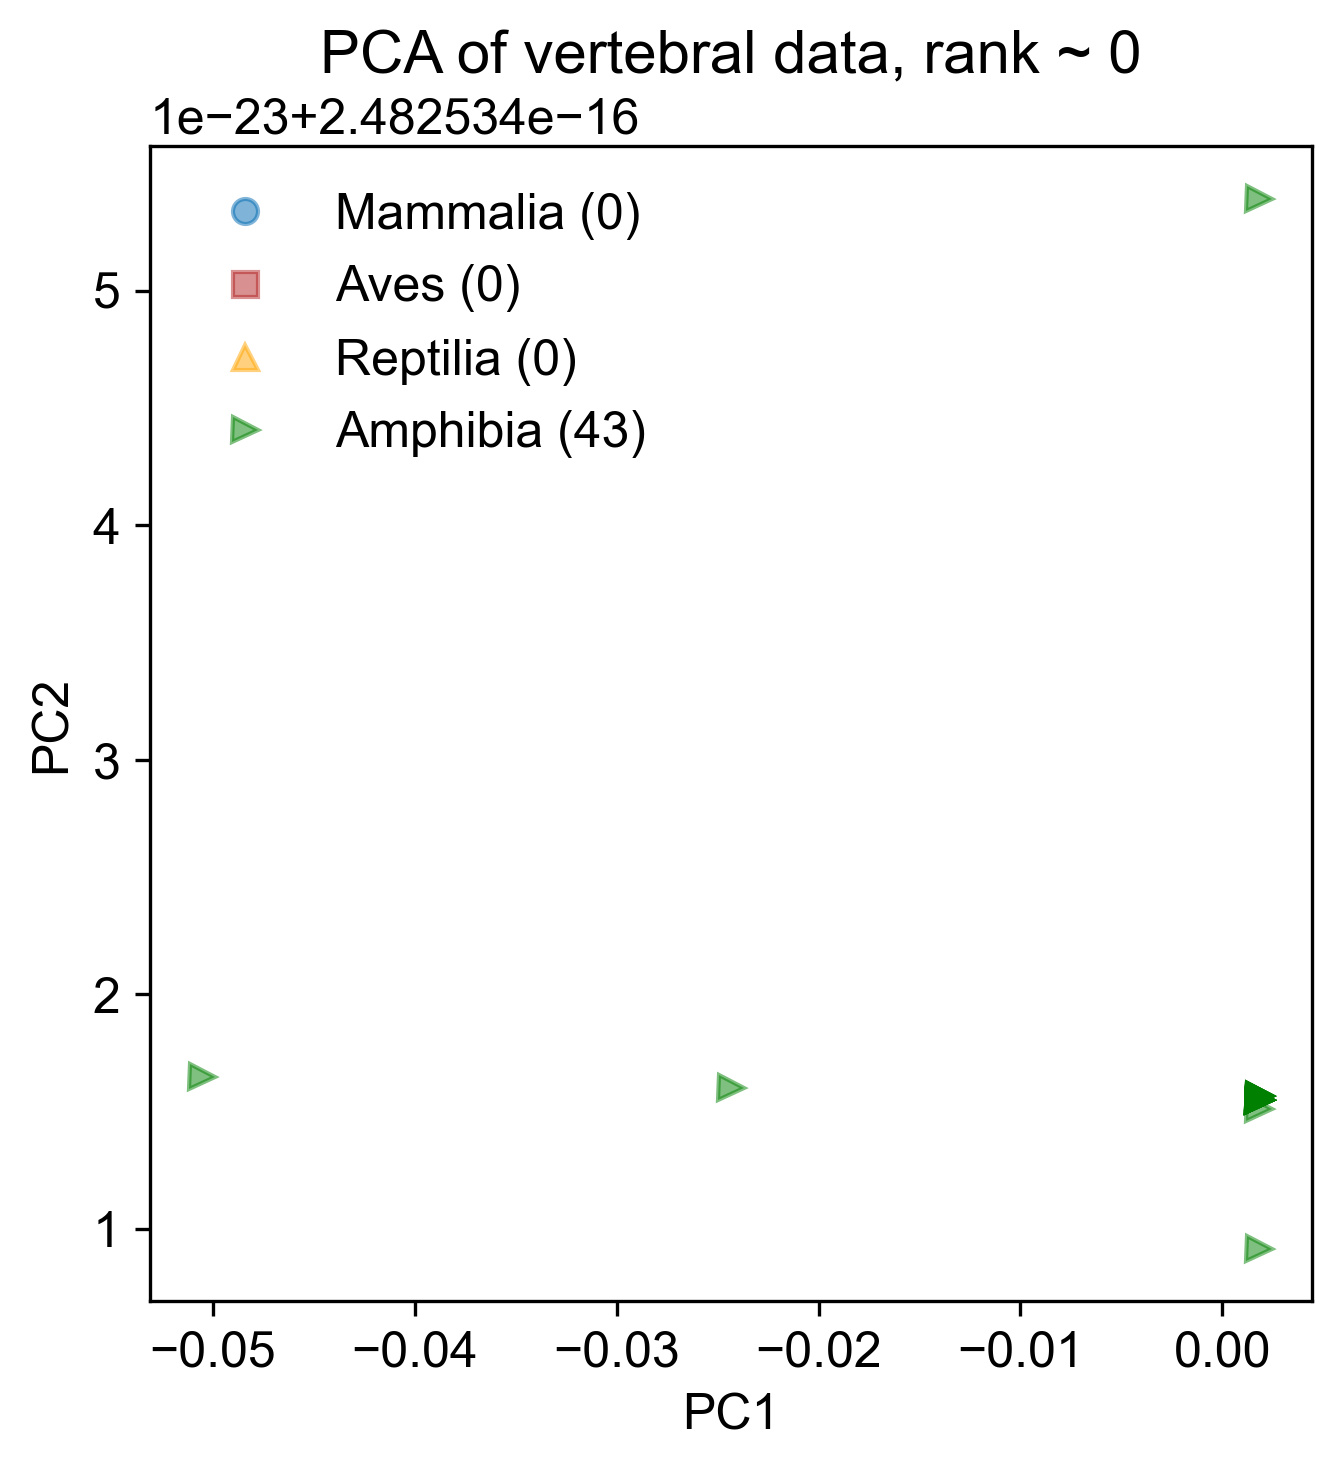

Values plotted in this chart, from the file beside it:
1.825914611918943997e-03, 2.482534539189141119e-16, 4.204014927662664789e-19, -2.847111357829281270e-32, 0.000000000000000000e+00
1.825914611918937926e-03, 2.482534151299846714e-16, -1.327937449326890243e-20, 4.075224546100672965e-32, 0.000000000000000000e+00
1.825914611918947467e-03, 2.482534091601725353e-16, -8.002502313200555870e-20, -1.728572868945941491e-31, 0.000000000000000000e+00
1.825914611918943130e-03, 2.482534155148508758e-16, -8.976345586819120424e-21, 3.178812614456660803e-33, -0.000000000000000000e+00
1.825914611918949201e-03, 2.482534155148508758e-16, -8.976345586819118919e-21, 3.178812614456671067e-33, -0.000000000000000000e+00
1.825914611918943564e-03, 2.482534155148508758e-16, -8.976345586819117414e-21, 3.178812614456670382e-33, -0.000000000000000000e+00
-2.434552815891664543e-02, 2.482534159965792399e-16, -3.590539170487463148e-21, 1.271525045782654947e-33, -0.000000000000000000e+00
1.825914611918943564e-03, 2.482534155148508758e-16, -8.976345586819117414e-21, 3.178812614456670382e-33, -0.000000000000000000e+00
1.825914611918943564e-03, 2.482534155148508758e-16, -8.976345586819117414e-21, 3.178812614456670382e-33, -0.000000000000000000e+00
1.825914611918943564e-03, 2.482534155148508758e-16, -8.976345586819117414e-21, 3.178812614456670382e-33, -0.000000000000000000e+00
1.825914611918943564e-03, 2.482534155148508758e-16, -8.976345586819117414e-21, 3.178812614456670382e-33, -0.000000000000000000e+00
1.825914611918943564e-03, 2.482534155148508758e-16, -8.976345586819117414e-21, 3.178812614456670382e-33, -0.000000000000000000e+00
1.825914611918943564e-03, 2.482534155148508758e-16, -8.976345586819117414e-21, 3.178812614456670382e-33, -0.000000000000000000e+00
1.825914611918943564e-03, 2.482534155148508758e-16, -8.976345586819117414e-21, 3.178812614456670382e-33, -0.000000000000000000e+00
1.825914611918943564e-03, 2.482534155148508758e-16, -8.976345586819117414e-21, 3.178812614456670382e-33, -0.000000000000000000e+00
1.825914611918943564e-03, 2.482534155148508758e-16, -8.976345586819117414e-21, 3.178812614456670382e-33, -0.000000000000000000e+00
1.825914611918943564e-03, 2.482534155148508758e-16, -8.976345586819117414e-21, 3.178812614456670382e-33, -0.000000000000000000e+00
1.825914611918943564e-03, 2.482534155148508758e-16, -8.976345586819117414e-21, 3.178812614456670382e-33, -0.000000000000000000e+00
1.825914611918943564e-03, 2.482534155148508758e-16, -8.976345586819117414e-21, 3.178812614456670382e-33, -0.000000000000000000e+00
1.825914611918943564e-03, 2.482534155148508758e-16, -8.976345586819117414e-21, 3.178812614456670382e-33, -0.000000000000000000e+00
1.825914611918943564e-03, 2.482534155148508758e-16, -8.976345586819117414e-21, 3.178812614456670382e-33, -0.000000000000000000e+00
-5.051697092975224873e-02, 2.482534164783076534e-16, 1.795267245844193751e-21, -6.357625228913613430e-34, 0.000000000000000000e+00
1.825914611918943564e-03, 2.482534155148508758e-16, -8.976345586819117414e-21, 3.178812614456670382e-33, -0.000000000000000000e+00
1.825914611918943564e-03, 2.482534155148508758e-16, -8.976345586819117414e-21, 3.178812614456670382e-33, -0.000000000000000000e+00
1.825914611918943564e-03, 2.482534155148508758e-16, -8.976345586819117414e-21, 3.178812614456670382e-33, -0.000000000000000000e+00
1.825914611918943564e-03, 2.482534155148508758e-16, -8.976345586819117414e-21, 3.178812614456670382e-33, -0.000000000000000000e+00
1.825914611918943564e-03, 2.482534155148508758e-16, -8.976345586819117414e-21, 3.178812614456670382e-33, -0.000000000000000000e+00
1.825914611918943564e-03, 2.482534155148508758e-16, -8.976345586819117414e-21, 3.178812614456670382e-33, -0.000000000000000000e+00
1.825914611918943564e-03, 2.482534155148508758e-16, -8.976345586819117414e-21, 3.178812614456670382e-33, -0.000000000000000000e+00
1.825914611918943564e-03, 2.482534155148508758e-16, -8.976345586819117414e-21, 3.178812614456670382e-33, -0.000000000000000000e+00
1.825914611918943564e-03, 2.482534155148508758e-16, -8.976345586819117414e-21, 3.178812614456670382e-33, -0.000000000000000000e+00
1.825914611918943564e-03, 2.482534155148508758e-16, -8.976345586819117414e-21, 3.178812614456670382e-33, -0.000000000000000000e+00
1.825914611918943564e-03, 2.482534155148508758e-16, -8.976345586819117414e-21, 3.178812614456670382e-33, -0.000000000000000000e+00
1.825914611918943564e-03, 2.482534155148508758e-16, -8.976345586819117414e-21, 3.178812614456670382e-33, -0.000000000000000000e+00
1.825914611918943130e-03, 2.482534156718622991e-16, -7.220874251264535836e-21, 7.528314074416070533e-33, -0.000000000000000000e+00
1.825914611918943130e-03, 2.482534156718622991e-16, -7.220874251264535836e-21, 7.528314074416070533e-33, -0.000000000000000000e+00
1.825914611918943130e-03, 2.482534156718622991e-16, -7.220874251264535836e-21, 7.528314074416070533e-33, -0.000000000000000000e+00
1.825914611918943130e-03, 2.482534156718622991e-16, -7.220874251264535836e-21, 7.528314074416070533e-33, -0.000000000000000000e+00
1.825914611918943130e-03, 2.482534156718622991e-16, -7.220874251264535836e-21, 7.528314074416070533e-33, -0.000000000000000000e+00
1.825914611918943130e-03, 2.482534156718622991e-16, -7.220874251264535836e-21, 7.528314074416070533e-33, -0.000000000000000000e+00
1.825914611918943130e-03, 2.482534156718622991e-16, -7.220874251264535836e-21, 7.528314074416070533e-33, -0.000000000000000000e+00
1.825914611918943130e-03, 2.482534156718622991e-16, -7.220874251264535836e-21, 7.528314074416070533e-33, -0.000000000000000000e+00
1.825914611918943130e-03, 2.482534156718622991e-16, -7.220874251264535836e-21, 7.528314074416070533e-33, -0.000000000000000000e+00
